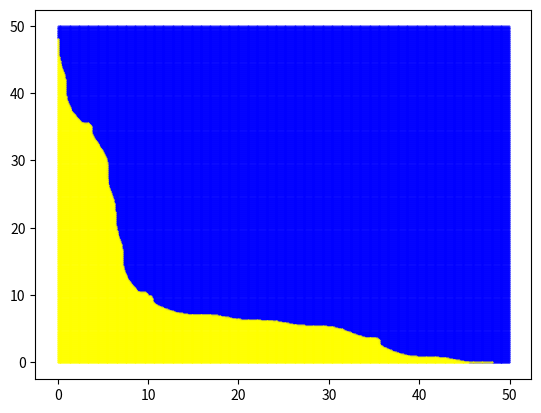

Generate this figure with matplotlib:
import matplotlib.pyplot as plt
import sys
import math

X = 10
Y = 10

RANGE_X = 50
RANGE_Y = 50

PRECISION = 10

DEPTH = 100

#t = "normal"
#args = {}

t2 = "ab"
args2 = {"a": 0.8, "b": 0.8} # Argumentos alfa-beta

#t = "ar"
#args = {"a": 0.7, "r": 0.5}

#t = "ar2"
#args = {"a": 0.8, "r1": 0.5, "r2": 0.8}

t = "asin"
args = {"a": 0.8}

class Cost:
    def __init__(self, c1, c2):
        self.c1 = c1
        self.c2 = c2

    def dominates(self, other):
        return self.c1 < other.c1 and self.c2 < other.c2
    
    def weakly_dominates(self, other):
        return self.c1 <= other.c1 and self.c2 <= other.c2

def ab_transform(a, b, x, y):
    return ((a*x + (1-a)*y), ((1-b)*x + b*y))

def ar_transform(a, r, x, y):
    xr, yr = (x**r, y**r)
    return ((a*xr + (1-a)*yr), ((1-a)*xr + a*yr))

def ar2_transform(a, r1, r2, x, y):
    xr, yr = (x**r1, y**r2)
    return ((a*xr + (1-a)*yr), ((1-a)*xr + a*yr))

def asin_transform(a, x, y):
    xs, ys = (x + math.sin(x), y + math.sin(y))
    return ((a*xs + (1-a)*ys), ((1-a)*xs + a*ys))

def transform(t: str, args: list, x, y):
    match t:
        case "ab":
            return ab_transform(args["a"], args["b"], x, y)
        case "ar":
            return ar_transform(args["a"], args["r"], x, y)
        case "ar2":
            return ar2_transform(args["a"], args["r1"], args["r2"], x, y)
        case "asin":
            return asin_transform(args["a"], x, y)
        case _:
            return (x, y)

def binary_search_x(base: Cost, t, args: list, x: float, low: float, high: float, depth: int):
    mid = (low + high)/2
    if depth == 0:
        return mid
    
    d1, d2 = transform(t, args, x, mid)
    point = Cost(d1, d2)
    if base.weakly_dominates(point): # Está en zona dominada
        return binary_search_x(base, t, args, x, low, mid, depth-1)
    return binary_search_x(base, t, args, x, mid, high, depth-1)

def binary_search_y(base: Cost, t, args: list, y: float, low: float, high: float, depth: int):
    mid = (low + high)/2
    if depth == 0:
        return mid
    
    d1, d2 = transform(t, args, mid, y)
    point = Cost(d1, d2)
    if base.weakly_dominates(point): # Está en zona dominada
        return binary_search_x(base, t, args, y, low, mid, depth-1)
    return binary_search_x(base, t, args, y, mid, high, depth-1)

c1, c2 = transform(t, args, X, Y)
base = Cost(c1, c2)

if len(sys.argv) <= 1 or sys.argv[1] == "full":
    dom_x = []
    dom_y = []
    low_x = []
    low_y = []

    for i in range(RANGE_X*PRECISION):
        for j in range(RANGE_Y*PRECISION):
            d1, d2 = transform(t, args, i/PRECISION, j/PRECISION)
            point = Cost(d1, d2)
            if base.weakly_dominates(point):
                dom_x.append(i/PRECISION)
                dom_y.append(j/PRECISION)
            else:
                low_x.append(i/PRECISION)
                low_y.append(j/PRECISION)

    plt.scatter(dom_x, dom_y, c="blue", s=0.1)
    plt.scatter(low_x, low_y, color="yellow", s=0.1)

    plt.show()

elif sys.argv[1] == "border":
    border_x = []
    border_y = []

    for i in range(RANGE_X*PRECISION):
        x = i/PRECISION
        low_x, low_y = transform(t, args, x, 0)
        low = Cost(low_x, low_y)
        high_x, high_y = transform(t, args, x, RANGE_Y)
        high = Cost(high_x, high_y)
        
        if base.dominates(low) == base.dominates(high):
            continue

        y = binary_search_x(base, t, args, x, 0, RANGE_Y, DEPTH)
        border_x.append(x)
        border_y.append(y)
    
    for i in range(RANGE_Y*PRECISION):
        y = i/PRECISION
        low_x, low_y = transform(t, args, 0, y)
        low = Cost(low_x, low_y)
        high_x, high_y = transform(t, args, RANGE_X, y)
        high = Cost(high_x, high_y)
        
        if base.dominates(low) == base.dominates(high):
            continue

        x = binary_search_y(base, t, args, y, 0, RANGE_X, DEPTH)
        border_x.append(x)
        border_y.append(y)
    
    plt.scatter(border_x, border_y, s=0.1)
    plt.show()
else:
    dom_x = []
    dom_y = []
    dl_x = []
    dl_y = []
    ld_x = []
    ld_y = []
    low_x = []
    low_y = []

    ca1, ca2 = transform(t2, args2, X, Y)
    basea = Cost(ca1, ca2)

    for i in range(RANGE_X*PRECISION):
        for j in range(RANGE_Y*PRECISION):
            d1, d2 = transform(t, args, i/PRECISION, j/PRECISION)
            da1, da2 = transform(t2, args2, i/PRECISION, j/PRECISION)
            point = Cost(d1, d2)
            pointa = Cost(da1, da2)
            if base.weakly_dominates(point):
                if basea.weakly_dominates(pointa):
                    dom_x.append(i/PRECISION)
                    dom_y.append(j/PRECISION)
                else:
                    dl_x.append(i/PRECISION)
                    dl_y.append(j/PRECISION)
            else:
                if basea.weakly_dominates(pointa):
                    ld_x.append(i/PRECISION)
                    ld_y.append(j/PRECISION)
                else:
                    low_x.append(i/PRECISION)
                    low_y.append(j/PRECISION)

    plt.scatter(dom_x, dom_y, c="blue", s=0.1)
    plt.scatter(dl_x, dl_y, c="purple", s=0.1)
    plt.scatter(ld_x, ld_y, c="green", s=0.1)
    plt.scatter(low_x, low_y, color="yellow", s=0.1)

    plt.show()
